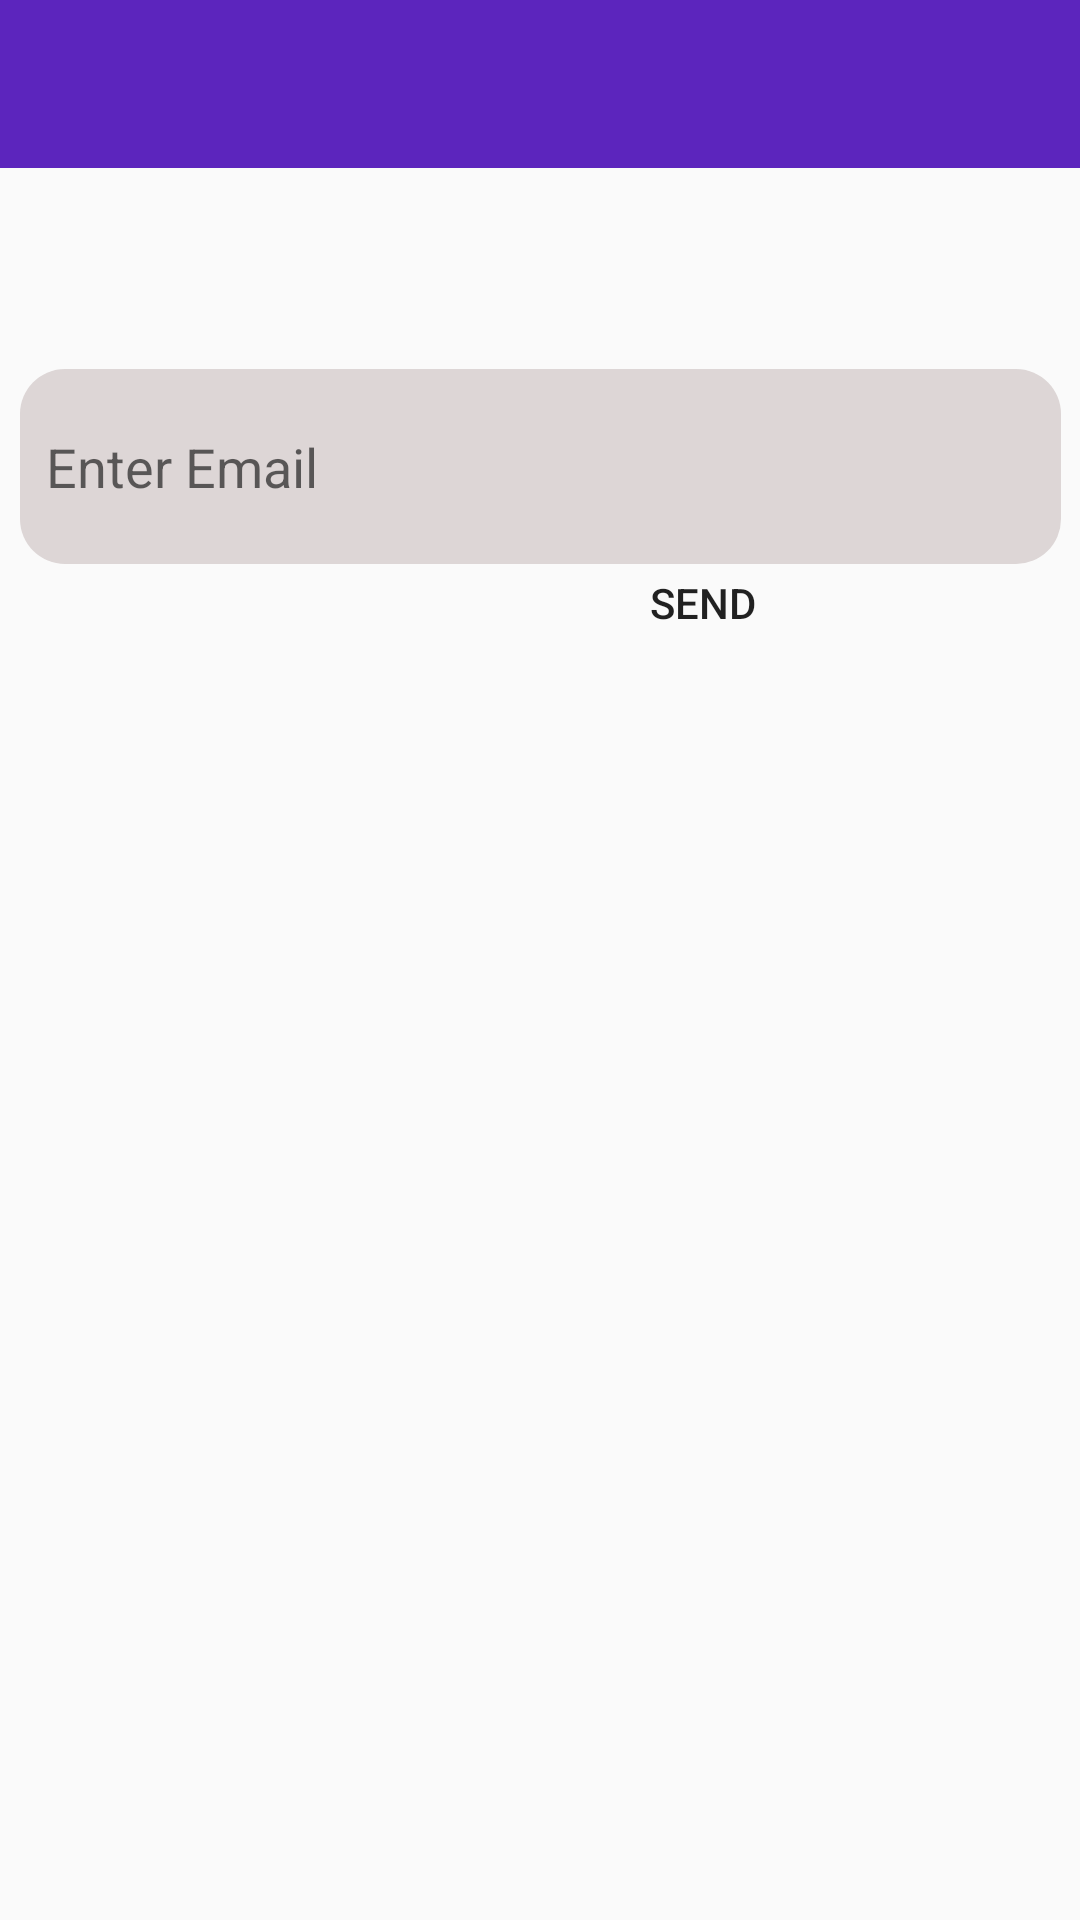

Produce the Android XML layout that renders to this screen, including the resource entries it uses.
<!-- AndroidManifest.xml: application theme AppTheme -->
<!-- res/layout/activity_passwordreset.xml -->
<?xml version="1.0" encoding="utf-8"?>
<androidx.constraintlayout.widget.ConstraintLayout xmlns:android="http://schemas.android.com/apk/res/android"
    xmlns:app="http://schemas.android.com/apk/res-auto"
    xmlns:tools="http://schemas.android.com/tools"
    android:layout_width="match_parent"
    android:layout_height="match_parent"
    tools:context=".passwordreset">
    <include layout="@layout/otherpagetoolbar"
        android:id="@+id/logbar"/>

    <EditText
        android:id="@+id/emailenter"
        android:layout_width="347dp"
        android:layout_height="65dp"
        android:ems="10"
        android:hint="  Enter Email"
        android:background="@drawable/backgroundoftextinput"
        android:inputType="textEmailAddress"
        app:layout_constraintBottom_toBottomOf="parent"
        app:layout_constraintEnd_toEndOf="parent"
        app:layout_constraintStart_toStartOf="parent"
        app:layout_constraintTop_toTopOf="parent"
        app:layout_constraintVertical_bias="0.214" />

    <Button
        android:id="@+id/passwordresetbutton"
        android:layout_width="190dp"
        android:layout_height="70dp"
        android:layout_marginBottom="404dp"
        android:background="@drawable/logroundbut"
        android:text="send"
        app:layout_constraintBottom_toBottomOf="parent"
        app:layout_constraintEnd_toEndOf="parent"
        app:layout_constraintHorizontal_bias="0.819"
        app:layout_constraintStart_toStartOf="parent"
        app:layout_constraintTop_toBottomOf="@+id/emailenter"
        app:layout_constraintVertical_bias="1.0" />
</androidx.constraintlayout.widget.ConstraintLayout>
<!-- res/layout/otherpagetoolbar.xml (included above) -->
<?xml version="1.0" encoding="utf-8"?>
<androidx.appcompat.widget.Toolbar
    xmlns:android="http://schemas.android.com/apk/res/android"
    android:id="@+id/oth_bar"
    android:layout_width="match_parent"
    android:layout_height="wrap_content"
    android:background="@color/colorPrimaryDark"
    android:theme="@style/ThemeOverlay.AppCompat.Dark.ActionBar">


</androidx.appcompat.widget.Toolbar>
<!-- resources referenced by this layout -->
<resources>
  <color name="colorPrimaryDark">#FF5C25BD</color>
  <!-- drawable backgroundoftextinput (drawable) -->
  <?xml version="1.0" encoding="utf-8"?>
  <shape xmlns:android="http://schemas.android.com/apk/res/android"
      android:shape="rectangle">
      <solid
          android:color="#DDD6D6" />
      <corners
          android:radius="15dp"/>
  </shape>
  <style name="AppTheme" parent="Theme.AppCompat.Light.NoActionBar">
          <item name="colorPrimary">@color/colorPrimary</item>
          <item name="colorPrimaryDark">@color/colorPrimaryDark</item>
          <item name="controlBackground">@string/app_name</item>
      </style>
  <color name="colorPrimary">#673AB7</color>
  <string name="app_name" formatted="true">CollegeLove</string>
</resources>
